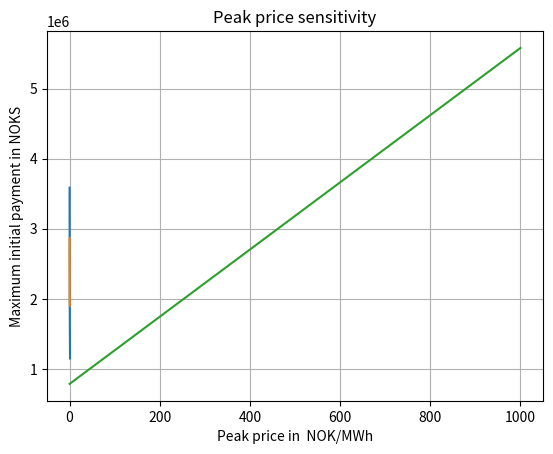

Write the Python code that produced this figure.
"""Proyect Energy planning 2"""
# -*- coding utf-8 -*-
#15/04/24
#%%
import math
import matplotlib.pyplot as plt
import numpy as np
"""""""""""""""""""""""""""""
         TASK 1

"""""""""""""""""""""""""""""
"""ASSIGMENT 9"""
"New fast charging stations properties"
#Charging station consumption
P_ch_car=0.055 #MW
#Number of charging stations
N_ch_points=52

"Demand before fast charging stations"
#Peak consumption WITHOUT taking into account cars charging consumption
Power_peak=3.5 #MW
#Valley consumption WITHOUT taking into account cars charging consumption
Power_valley=1.25 #MW
#Energy price for peak consumption
Price_peak= 325 #NOK/MWh
#Energy price for valley consumption
Price_valley= 210 #NOK/MWh
#Number of peak hours
h_peak= 6 #h
#Number of valley hours
h_valley= 18 #h

"Line properties"
#Cross section of the cable
A_25= 25 #mm^2
#Length of the line
L= 8 #km
#Resistivity of the line
Resistivity= 18 #ohm*mm^2/km
#Maximum current of the line
I_max_25= 255 #A
#Voltage of the power line
U= 0.01000 #MV
#Resistance of the line
R_25=L*Resistivity/A_25 #ohm
#Power of the line
Power_line_max= math.sqrt(3)*U*I_max_25 #MW

"""
Problem 1
"""
# Show that the maximum power demand (after installing the fast charging stations) is higher than the maximum power transport capacity for the line.

Power_cars= P_ch_car * N_ch_points #MW
Power_load_peak= Power_cars + Power_peak #MW
Power_excess= Power_load_peak-Power_line_max #MW

"""
Problem 2
"""
#Use marginal analysis to decide which of the two overhead lines you would select. 
"Properties of both lines"
#Lifetime
n=20 #Years
#Discount rate
r=0.085

"Line FeAl75"
#Cross section of the cable
A_75= 60 #mm^2
#Maximum current
I_max_75=424 #A
#Investment cost
F_75= 750000 #NOK/km

"Line FeAl90"
#Cross section of the cable
A_90= 90 #mm^2
#Maximum current
I_max_90=485 #A
#Investment cost
F_90= 900000 #NOK/km

#Annuity calculation
E= r/(1-(1+r)**(-n))

"Calculation of the annual total cost for FeAl75"
#Annual investment cost
f_75= F_75*L*E #NOK

#Line losses
R_75=L*Resistivity/A_75  #omhs  

#Losses during peak and off-peak hours
P_loss_peak_75= (R_75*(10**-6)*Power_load_peak**2)/U**2  #MW ( 10^-6 to convert omhs to mega omhs)
P_loss_valley_75= R_75*(10**-6)*Power_valley**2/U**2     #MW  

#Annual cost of losses
o_75=365*(Price_peak*P_loss_peak_75*h_peak+Price_valley*P_loss_valley_75*h_valley) #noks

#Annual total cost
c_75=f_75+o_75  #NOKS


"Calculation of the annual total cost for FeAl75"
#Annual investment cost
f_90= F_90*L*E #NOK

#Line losses
R_90=L*Resistivity/A_90

#Losses during peak and off-peak hours
P_loss_peak_90= R_90*(10**-6)*Power_load_peak**2/U**2
P_loss_valley_90= R_90*(10**-6)*Power_valley**2/U**2 

#Annual total cost of losses
o_90=365 * (Price_peak * P_loss_peak_90 * h_peak + Price_valley * P_loss_valley_90 * h_valley)

#Annual total cost
c_90 = f_90 + o_90

"""
Problem 3
"""
#a)Use the data given for the 60 mm^2 and 90 mm^2 lines to express the investment cost as a linear function of the cross-section.

#The linear function of the investment cost will be defined as F=a + bx [NOK/km]
#Using linearization
b=(F_90-F_75)/(A_90-A_75)

a=F_90-b*A_90

#b) Find the cross-section that minimizes the total cost of the system.
#To minimaze the total cost we will need to find the derivate of the total cost in function of the cross section
#Imported packages

"Way to solve it using optimization problems if the fuction didnt had nonlinear terms (maybe this can be useful in the future) "
#def Objective_function(model):
    
#    return((a+b*model.c_s)*L*E) + 365(h_valley*L/(model.c_s*math.pow(10,2))*math.pow(Power_load_peak,2)*Price_peak*h_valley+h_peak*L/(model.c_s*math.pow(10,2))*math.pow(Power_valley,2)*Price_valley*h_peak)
#model.OBJ = pyo.Objective(rule = Objective_function, sense = pyo.minimize)

"Way to solve th4e problem derivating by hand"

#dc/dx=0
#df/dx+do/dx=0
#L*E*b-K*x^-2=0
K=(L*Resistivity/(U*10**3)**2)*365*(Price_peak * Power_load_peak**2 * h_peak + Price_valley * Power_valley**2 * h_valley)

opt_cross_sect=math.sqrt(K/(L*E*b))

"""
a) Calculate the total battery capacity (MWh) needed from the fleet of vehicles to ensure that the power imported from the grid is constant over the day. You can assume that the battery will be fully charged in the low-demand period and fully discharged in the high-demand period.
"""
#Battery efficiency

efficiency_ch=0.94
efficiency_disch=.92


#Power imported from the grid is constant over the day. So energy discharged during peak
#periods should be equal to the energy charged during off-peak periods:
#                   Ech=Edisch
#    P_ch*efficiency_ch*h_valley=(P_disch*h_peak)/efficiency_disch

    
# Also, the power demanded in both periods is equal:  P_peak- Pdisch = P_valley + Pch


#Using both equations we obtain:
P_disch=(Power_load_peak-Power_valley)/(h_peak/(efficiency_ch*h_valley*efficiency_disch)+1)
P_ch=Power_load_peak-P_disch-Power_valley
#The total battery capacity will be given by:
E_bat=h_valley*P_ch*efficiency_ch



print()
print("TASK 1")
print()
print("a)")
print("Total battery capacity needed:", E_bat, "MWh")





"""
b) Consider the FeAl90 line as a reference case for dealing with the grid capacity problem. What maximum initial payment can be made to the taxi company to ensure a positive annual net benefit?

"""
#To get a positive net benefit, the annual operating cost + the annual fixed cost must be less
#than the total annual cost of the FeAl90.


"FeAl90 case"
#Cost of electricity delivery
o_90_load=365*(Price_peak*Power_load_peak*h_peak+Price_valley*Power_valley*h_valley) #noks
o_90_total=o_90+o_90_load

#Total cost
c_90_total = f_90+ o_90_total 


"Taxi battery case"
#Calculation of the load power when the load is constant over the day
Power_load_cte=Power_load_peak-P_disch 

#operational cost of the load
o_load_bat=365*Power_load_cte*(Price_peak*h_peak+Price_valley*h_valley)

#Losses of the FeAl25 line
R_25=L*Resistivity/A_25
P_loss_bat=R_25*(10**-6)*Power_load_cte**2/U**2

#Price of the battery losses
o_loss_bat= 365*P_loss_bat*(Price_peak*h_peak+Price_valley*h_valley)

#Total battery operational costs

o_total_bat= o_loss_bat + o_load_bat
#To obtain a positive annual net benefit then Fmaxbat<cAl90 being:

#Annuity calculations
E_5=r/(1-(1+r)**-5) #annuity for year 5
E_10=r/(1-(1+r)**-10) #annuity for year 10
E_15=r/(1-(1+r)**-15) #annuity for year 15

#To find the maximum cost the battery can have to be profitable:

#f_max_bat+1.25 f_max_bat/E8.5,5 + 1.5 f_max_bat/E8.5,10 + 1.75 f_max_bat/E8.5,15 = (c_90_total)/E8.5,20

f_max_bat =  ((c_90_total)/E)/(1+ 1.25/E_5 +1.5/E_10 + 1.75/E_15)

F_max_bat=f_max_bat+ 1.25 * (f_max_bat/E_5 ) + 1.5 * (f_max_bat/E_10 ) + 1.75 * (f_max_bat/E_15 )



print()
print("b)")
print("Maximum initial payment to ensure a positive annual net benefit:", f_max_bat, "NOK")



"""""""""""""""""""""""""""""
         TASK 3

"""""""""""""""""""""""""""""

"a.The value of x for the additional component"


# Define the function

def f_max_bat_x(x, C_90_total, E_5, E_10, E_15):
    return ((c_90_total)/E)/(1 + (1 + x)/ E_5 + (1 + 2*x)/ E_10 + (1 + 3*x)/ E_15)

# Define the range of x values
x_values = np.linspace(0, 1, 21)  # Adjust the range and number of points as needed


f_values = f_max_bat_x(x_values, f_max_bat, E_5, E_10, E_15)

# Plot the function
plt.plot(x_values, f_values)
plt.xlabel('x (Multiplier for Additional Component)')
plt.ylabel('Maximum initial payment in NOKS')
plt.title('Additional component sensitivity')
plt.grid(True)
plt.show()

"b.Discount rate."
#r is dr here, because if not it mess up the code
#Define the function
def f_max_bat_r(dr, f_max_bat):
    return ((c_90_total)/(dr/(1-(1+dr)**-20)))/(1 + 1.25/ (dr/(1-(1+dr)**-5)) + 1.5/ (dr/(1-(1+dr)**-10)) + 1.75/(dr/(1-(1+dr)**-15)))
#f_max_bat+ 1.25 * (f_max_bat/(dr/(1-(1+dr)**-5)) ) + 1.5 * (f_max_bat/(dr/(1-(1+dr)**-10))) + 1.75 * (f_max_bat/(dr/(1-(1+dr)**-15)) )

# Define the range of r values
r_values = np.linspace(0, 0.2, 11)  # Adjust the range and number of points as needed

# Calculate the function values for the given r range
f_values2 = f_max_bat_r(r_values, f_max_bat)

# Plot the function
plt.plot(r_values, f_values2)
plt.xlabel('r (Discount rate)')
plt.ylabel('Maximum initial payment in NOKS')
plt.title('Discount rate sensitivity')
plt.grid(True)
plt.show()



"d.Cost of electricity during the peak hours / high demand hours." 


# Define the function

def f_max_bat_p(p,  E_5, E_10, E_15):
    
    
    o_90_p=365 * (p * P_loss_peak_90 * h_peak + Price_valley * P_loss_valley_90 * h_valley)
    o_90_load_p=365*(p*Power_load_peak*h_peak+Price_valley*Power_valley*h_valley) #noks
    o_90_total_p=o_90_p+o_90_load_p
    o_load_bat_p=365*Power_load_cte*(p*h_peak+Price_valley*h_valley) 
    o_loss_bat_p= 365*P_loss_bat*(p*h_peak+Price_valley*h_valley)
    o_total_bat_p=o_load_bat_p+o_loss_bat_p
    c_90_total_p= f_90 + o_90_total_p
    return ((c_90_total_p)/E)/(1+ 1.25/E_5 +1.5/E_10 + 1.75/E_15)

# Define the range of x values
p_values = np.linspace(0, 1000, 20)  


f_values_p = f_max_bat_p(p_values, E_5, E_10, E_15)

# Plot the function
plt.plot(p_values, f_values_p)
plt.xlabel('Peak price in  NOK/MWh')
plt.ylabel('Maximum initial payment in NOKS')
plt.title('Peak price sensitivity')
plt.grid(True)
plt.show()








# %%








# %%
